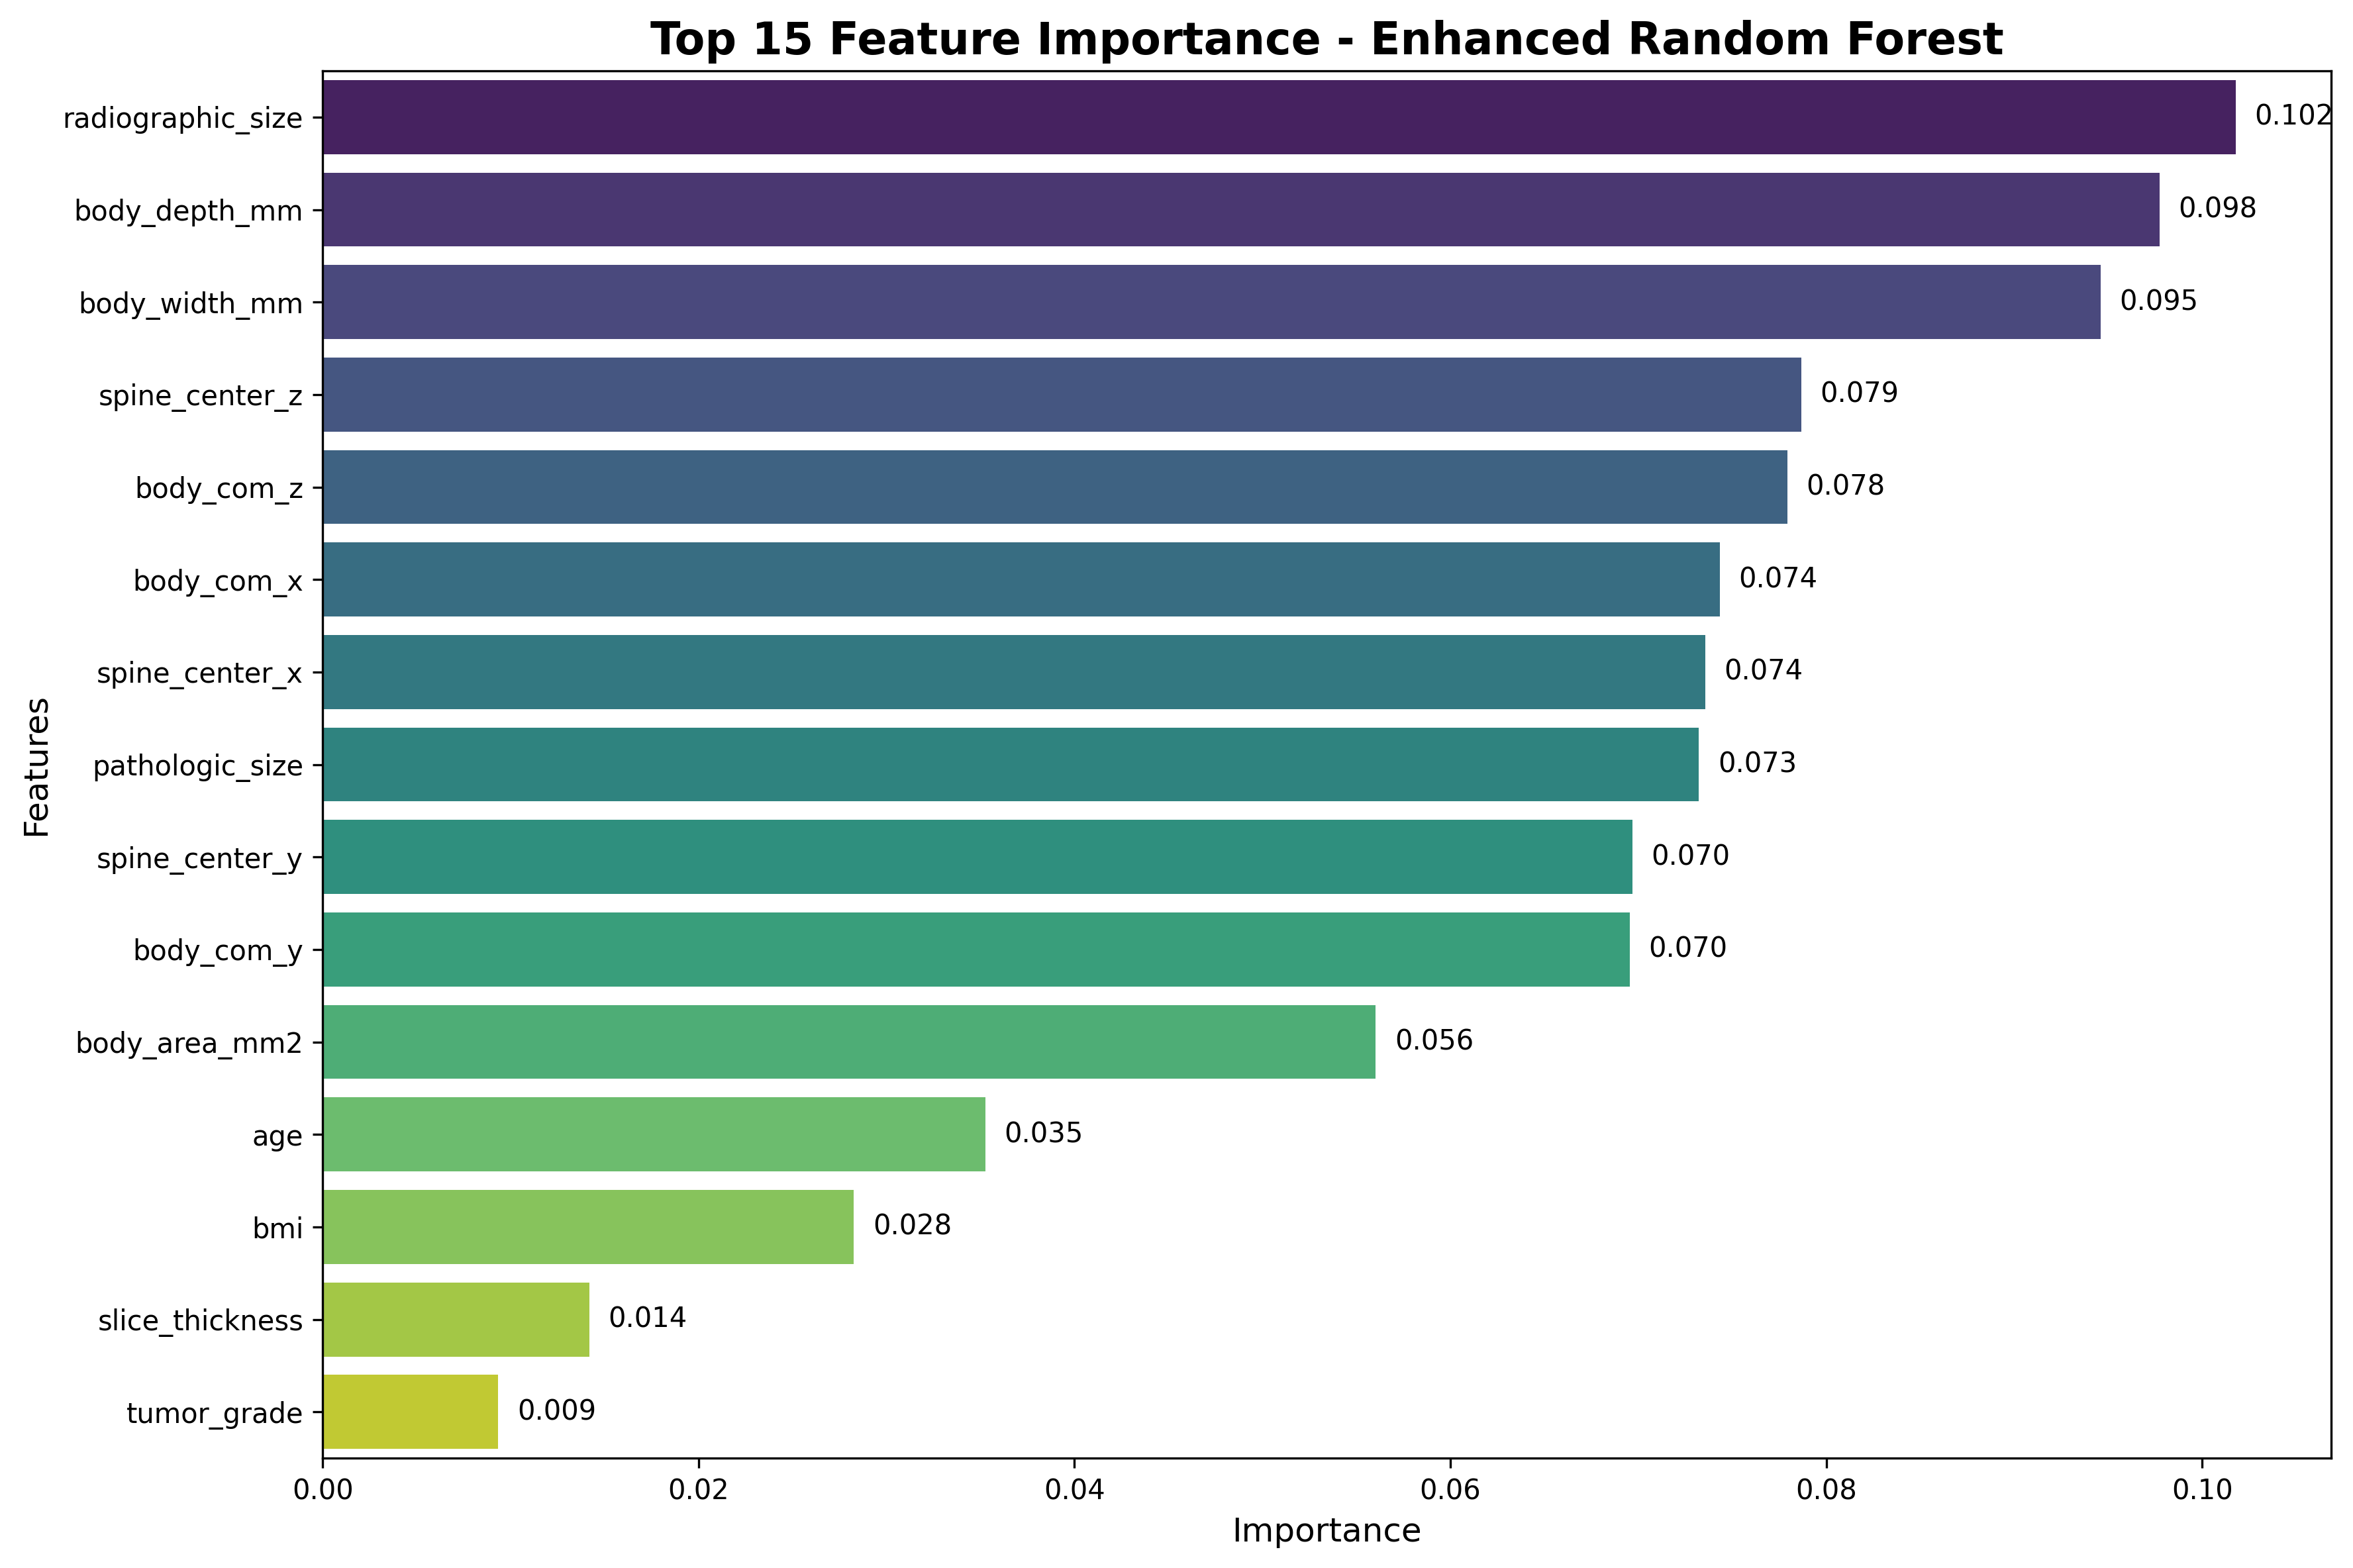

Values plotted in this chart, from the file beside it:
feature, importance
radiographic_size, 0.1018
body_depth_mm, 0.09773
body_width_mm, 0.09459
spine_center_z, 0.07868
body_com_z, 0.07793
body_com_x, 0.07432
spine_center_x, 0.07355
pathologic_size, 0.07323
spine_center_y, 0.06967
body_com_y, 0.06953
body_area_mm2, 0.05603
age, 0.03526
bmi, 0.02826
slice_thickness, 0.01417
tumor_grade, 0.009341
smoking_code, 0.008002
tumor_histology_code, 0.00695
malignant, 0.003074
weight_kg, 1.2132197390528261e-05
right_delta_angle_B, 9.518607381159859e-06
left_supine_angle_A, 5.588352675940397e-06
left_lateral_angle_B, 4.997973694122156e-06
left_lateral_middle_x, 4.816090675573873e-06
abd_wall_thickness_mm, 4.67111290756907e-06
left_lateral_lower_z, 3.906507779473588e-06
left_supine_middle_z, 3.6493833798116677e-06
abd_depth_l3l4_mm, 3.460191657333699e-06
row_no, 3.3799531168162636e-06
right_delta_upper_y, 3.2000881545459094e-06
right_lateral_lower_x, 3.0150214592003855e-06
right_delta_angle_A, 2.9967797580020302e-06
left_supine_lower_x, 2.48324059483143e-06
right_lateral_angle_A, 2.3979301489745394e-06
right_delta_middle_z, 2.3161574642190434e-06
right_lateral_angle_B, 2.0459972983053466e-06
left_delta_lower_y, 1.9796615130209894e-06
right_delta_middle_y, 1.929595271850444e-06
left_supine_upper_y, 1.9206457330334236e-06
right_delta_angle_C, 1.9040510735118982e-06
left_supine_lower_z, 1.8950893085751284e-06
right_lateral_angle_C, 1.8725987285481088e-06
right_supine_angle_A, 1.812876179913604e-06
left_lateral_middle_z, 1.7853327894812116e-06
right_lateral_lower_z, 1.6450303135286363e-06
right_delta_middle_x, 1.6434697585320752e-06
left_supine_upper_x, 1.641259520242589e-06
left_lateral_lower_y, 1.5074857927649456e-06
left_supine_middle_y, 1.4010100535432803e-06
left_delta_angle_B, 1.3291123306041648e-06
left_supine_lower_y, 1.320659532815929e-06
left_lateral_middle_y, 1.2994682208148583e-06
right_supine_middle_z, 1.2228472026724672e-06
right_supine_upper_x, 1.2141471539133338e-06
left_lateral_angle_C, 1.179509119472182e-06
right_supine_upper_z, 1.120991601905808e-06
right_delta_lower_y, 1.0801532001404153e-06
left_delta_middle_z, 1.0022703581221732e-06
right_delta_upper_x, 9.466177381145754e-07
right_supine_lower_z, 9.441612652947167e-07
left_delta_middle_x, 8.9731465829352e-07
... 36 more rows
